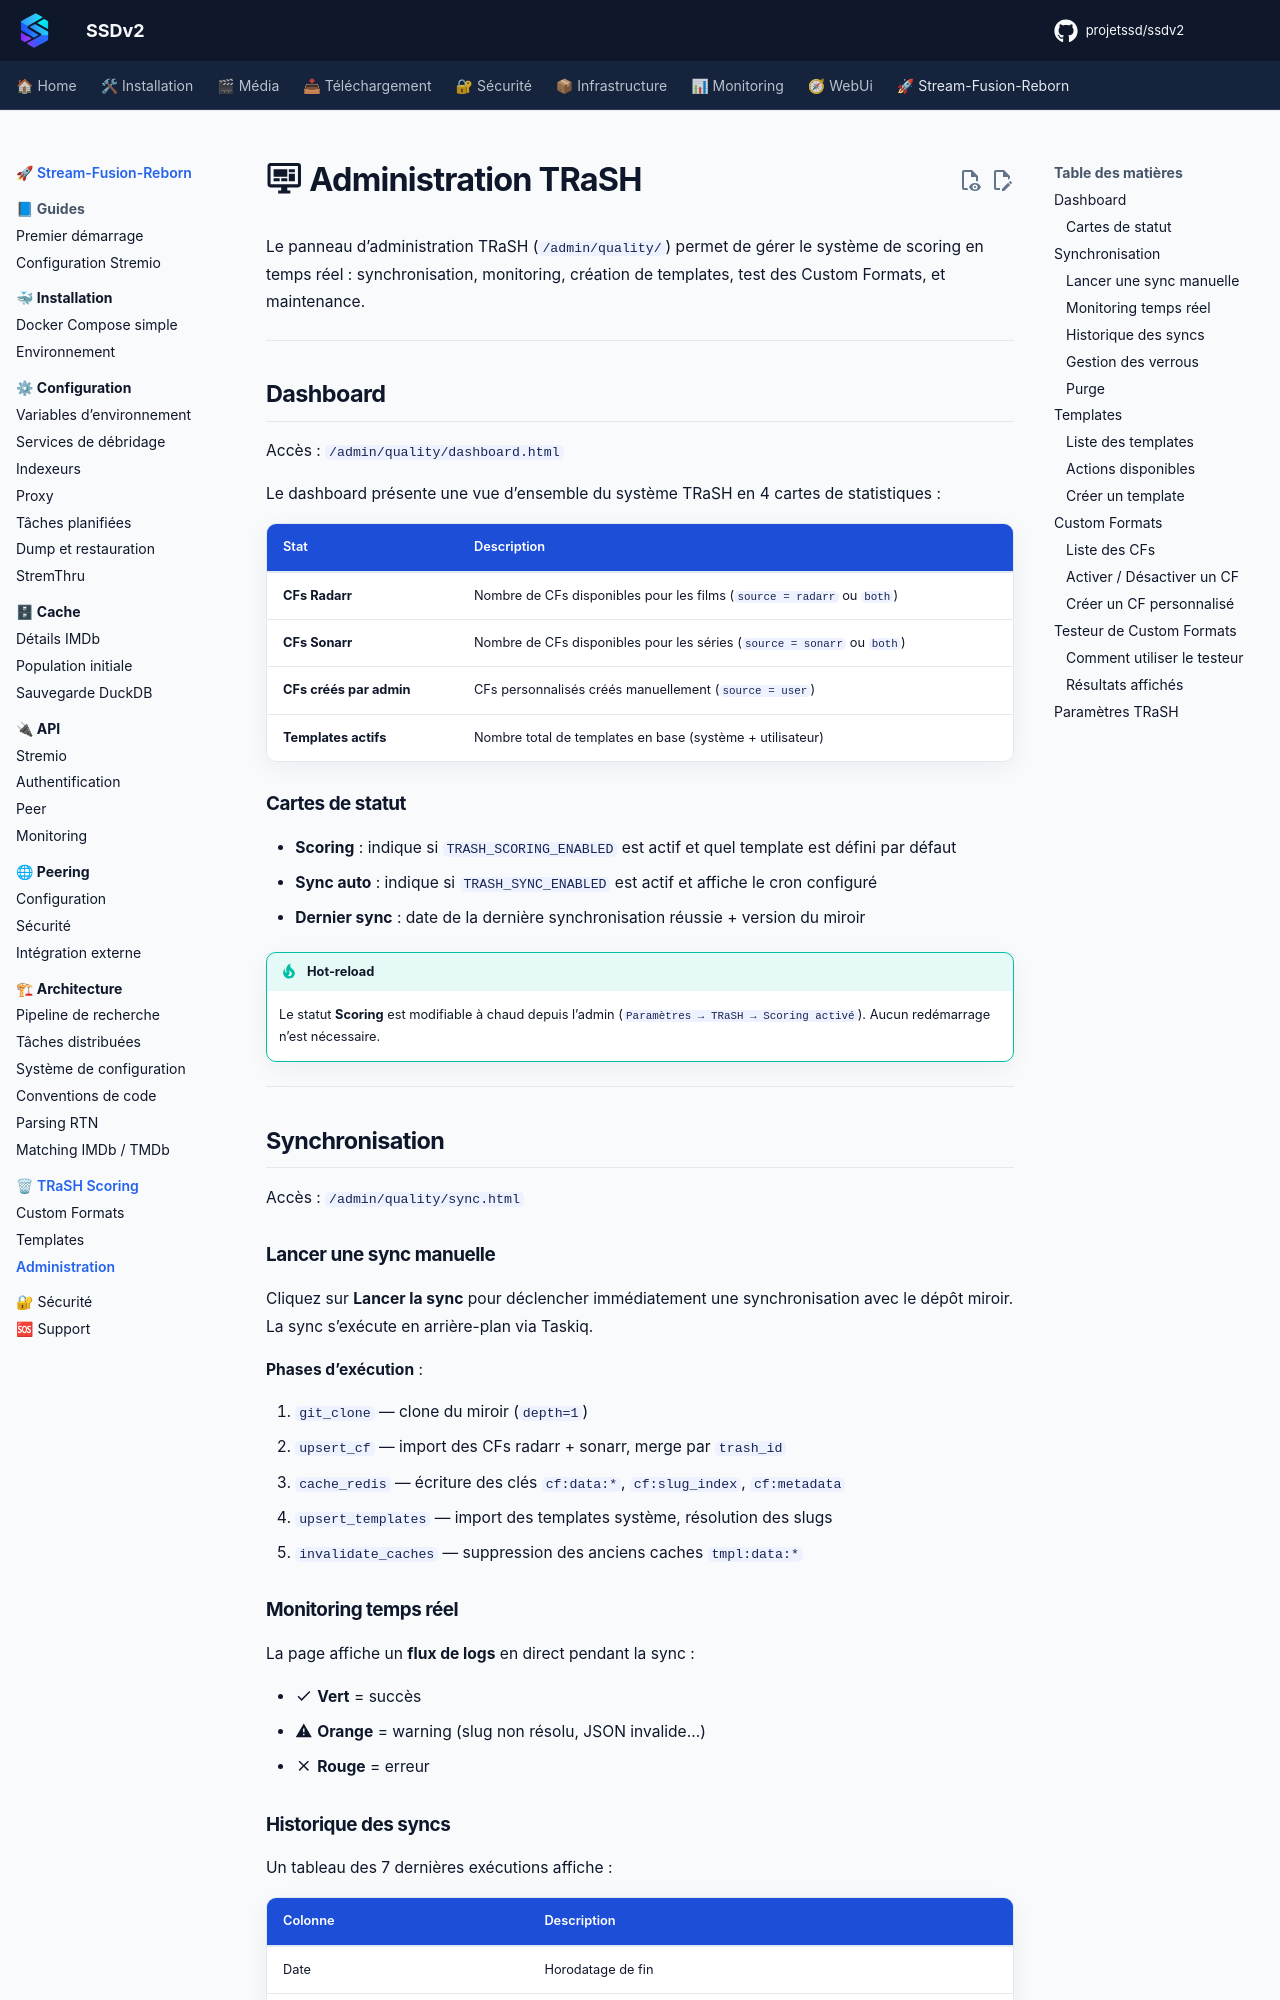

repository: projetssd/ssdv2_docs · page: stream-fusion-reborn/trash/admin/index.html · generator: mkdocs

# :material-monitor-dashboard: Administration TRaSH

Le panneau d'administration TRaSH (`/admin/quality/`) permet de gérer le système de scoring en temps réel : synchronisation, monitoring, création de templates, test des Custom Formats, et maintenance.

---

## Dashboard

Accès : `/admin/quality/dashboard.html`

Le dashboard présente une vue d'ensemble du système TRaSH en 4 cartes de statistiques :

| Stat | Description |
|---|---|
| **CFs Radarr** | Nombre de CFs disponibles pour les films (`source = radarr` ou `both`) |
| **CFs Sonarr** | Nombre de CFs disponibles pour les séries (`source = sonarr` ou `both`) |
| **CFs créés par admin** | CFs personnalisés créés manuellement (`source = user`) |
| **Templates actifs** | Nombre total de templates en base (système + utilisateur) |

### Cartes de statut

- **Scoring** : indique si `TRASH_SCORING_ENABLED` est actif et quel template est défini par défaut
- **Sync auto** : indique si `TRASH_SYNC_ENABLED` est actif et affiche le cron configuré
- **Dernier sync** : date de la dernière synchronisation réussie + version du miroir

!!! tip "Hot-reload"
    Le statut **Scoring** est modifiable à chaud depuis l'admin (`Paramètres → TRaSH → Scoring activé`). Aucun redémarrage n'est nécessaire.

---

## Synchronisation

Accès : `/admin/quality/sync.html`

### Lancer une sync manuelle

Cliquez sur **Lancer la sync** pour déclencher immédiatement une synchronisation avec le dépôt miroir. La sync s'exécute en arrière-plan via Taskiq.

**Phases d'exécution** :

1. `git_clone` — clone du miroir (`depth=1`)
2. `upsert_cf` — import des CFs radarr + sonarr, merge par `trash_id`
3. `cache_redis` — écriture des clés `cf:data:*`, `cf:slug_index`, `cf:metadata`
4. `upsert_templates` — import des templates système, résolution des slugs
5. `invalidate_caches` — suppression des anciens caches `tmpl:data:*`

### Monitoring temps réel

La page affiche un **flux de logs** en direct pendant la sync :

- :material-check: **Vert** = succès
- :material-alert: **Orange** = warning (slug non résolu, JSON invalide…)
- :material-close: **Rouge** = erreur
